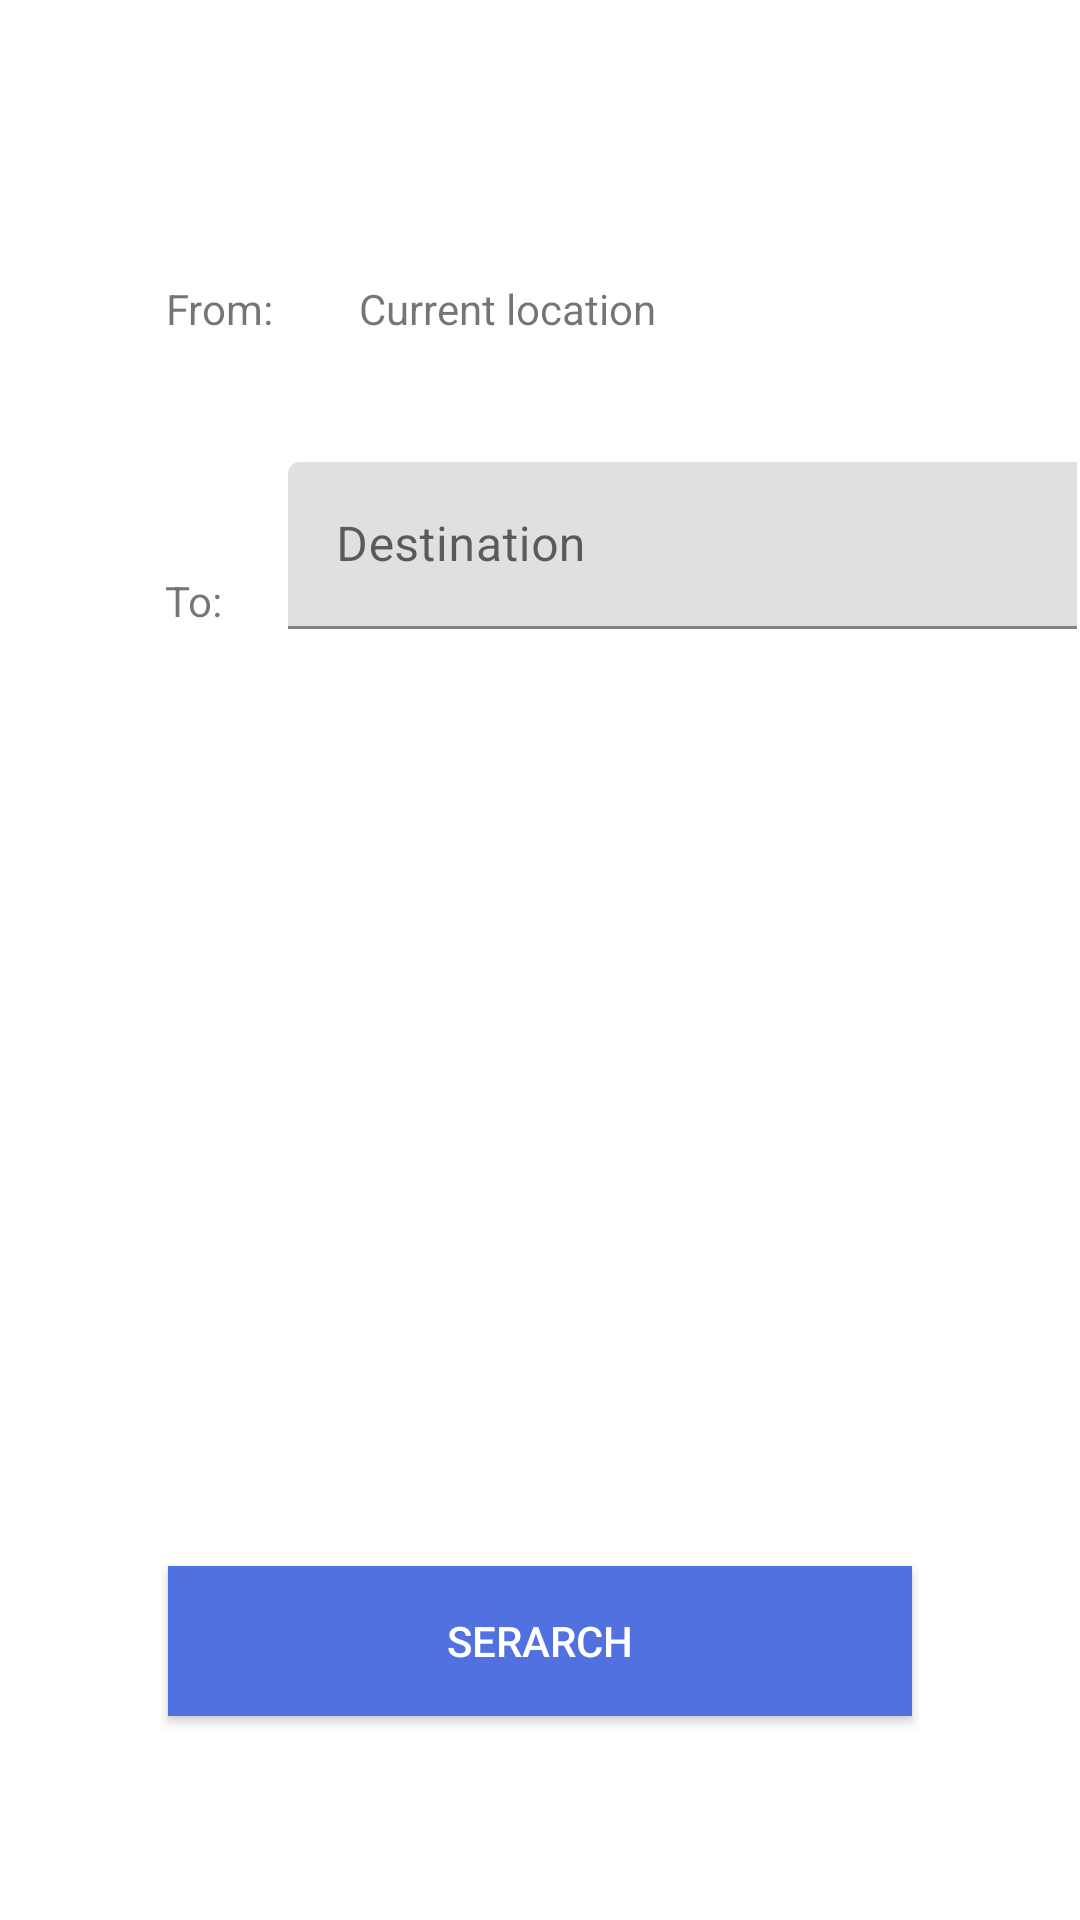

Android layout source for this screen:
<!-- AndroidManifest.xml: application theme Theme.BBS -->
<!-- res/layout/activity_create_trip.xml -->
<?xml version="1.0" encoding="utf-8"?>
<androidx.constraintlayout.widget.ConstraintLayout xmlns:android="http://schemas.android.com/apk/res/android"
    xmlns:app="http://schemas.android.com/apk/res-auto"
    xmlns:tools="http://schemas.android.com/tools"
    android:layout_width="match_parent"
    android:layout_height="match_parent">

    <Button
        android:id="@+id/search"
        android:layout_width="0dp"
        android:layout_height="50dp"
        android:layout_marginStart="56dp"
        android:layout_marginEnd="56dp"
        android:layout_marginBottom="68dp"
        android:background="#5171E0"
        android:onClick="destinationInput"
        android:text="Serarch"
        android:textColor="#FFFFFF"
        app:layout_constraintBottom_toBottomOf="parent"
        app:layout_constraintEnd_toEndOf="parent"
        app:layout_constraintHorizontal_bias="0.0"
        app:layout_constraintStart_toStartOf="parent"
        tools:ignore="TextContrastCheck" />

    <TextView
        android:id="@+id/textView4"
        android:layout_width="wrap_content"
        android:layout_height="wrap_content"
        android:layout_marginTop="80dp"
        android:layout_marginEnd="1dp"
        android:layout_marginBottom="84dp"
        android:text="From: "
        app:layout_constraintBottom_toBottomOf="@+id/destinationInput"
        app:layout_constraintEnd_toStartOf="@+id/destinationInput"
        app:layout_constraintStart_toStartOf="@+id/textView15"
        app:layout_constraintTop_toTopOf="parent" />

    <TextView
        android:id="@+id/startLocation"
        android:layout_width="wrap_content"
        android:layout_height="wrap_content"
        android:layout_marginStart="25dp"
        android:text="Current location"
        app:layout_constraintBaseline_toBaselineOf="@+id/textView4"
        app:layout_constraintStart_toEndOf="@+id/textView4" />

    <TextView
        android:id="@+id/textView15"
        android:layout_width="wrap_content"
        android:layout_height="wrap_content"
        android:layout_marginStart="55dp"
        android:layout_marginEnd="22dp"
        android:text="To:"
        app:layout_constraintBottom_toBottomOf="@+id/destinationInput"
        app:layout_constraintEnd_toStartOf="@+id/destinationInput"
        app:layout_constraintStart_toStartOf="parent" />

    <com.google.android.material.textfield.TextInputLayout
        android:id="@+id/destinationInput"
        android:layout_width="0dp"
        android:layout_height="wrap_content"
        android:layout_marginTop="154dp"
        android:layout_marginEnd="1dp"
        app:layout_constraintEnd_toEndOf="parent"
        app:layout_constraintStart_toEndOf="@+id/textView15"
        app:layout_constraintTop_toTopOf="parent">

        <com.google.android.material.textfield.TextInputEditText
            android:id="@+id/destinationTextView"
            android:layout_width="298dp"
            android:layout_height="wrap_content"
            android:hint="Destination"
            tools:ignore="TouchTargetSizeCheck" />
    </com.google.android.material.textfield.TextInputLayout>

</androidx.constraintlayout.widget.ConstraintLayout>
<!-- resources referenced by this layout -->
<resources>
  <style name="Theme.BBS" parent="Theme.MaterialComponents.DayNight.DarkActionBar">
          
          <item name="colorPrimary">@color/purple_500</item>
          <item name="colorPrimaryVariant">@color/purple_700</item>
          <item name="colorOnPrimary">@color/white</item>
          
          <item name="colorSecondary">@color/teal_200</item>
          <item name="colorSecondaryVariant">@color/teal_700</item>
          <item name="colorOnSecondary">@color/black</item>
          
          <item name="android:statusBarColor" tools:targetApi="l">?attr/colorPrimaryVariant</item>
          
      </style>
  <color name="purple_500">#6060F3</color>
  <color name="purple_700">#FF3700B3</color>
  <color name="white">#FFFFFFFF</color>
  <color name="teal_200">#FF03DAC5</color>
  <color name="teal_700">#FF018786</color>
  <color name="black">#FF000000</color>
</resources>
